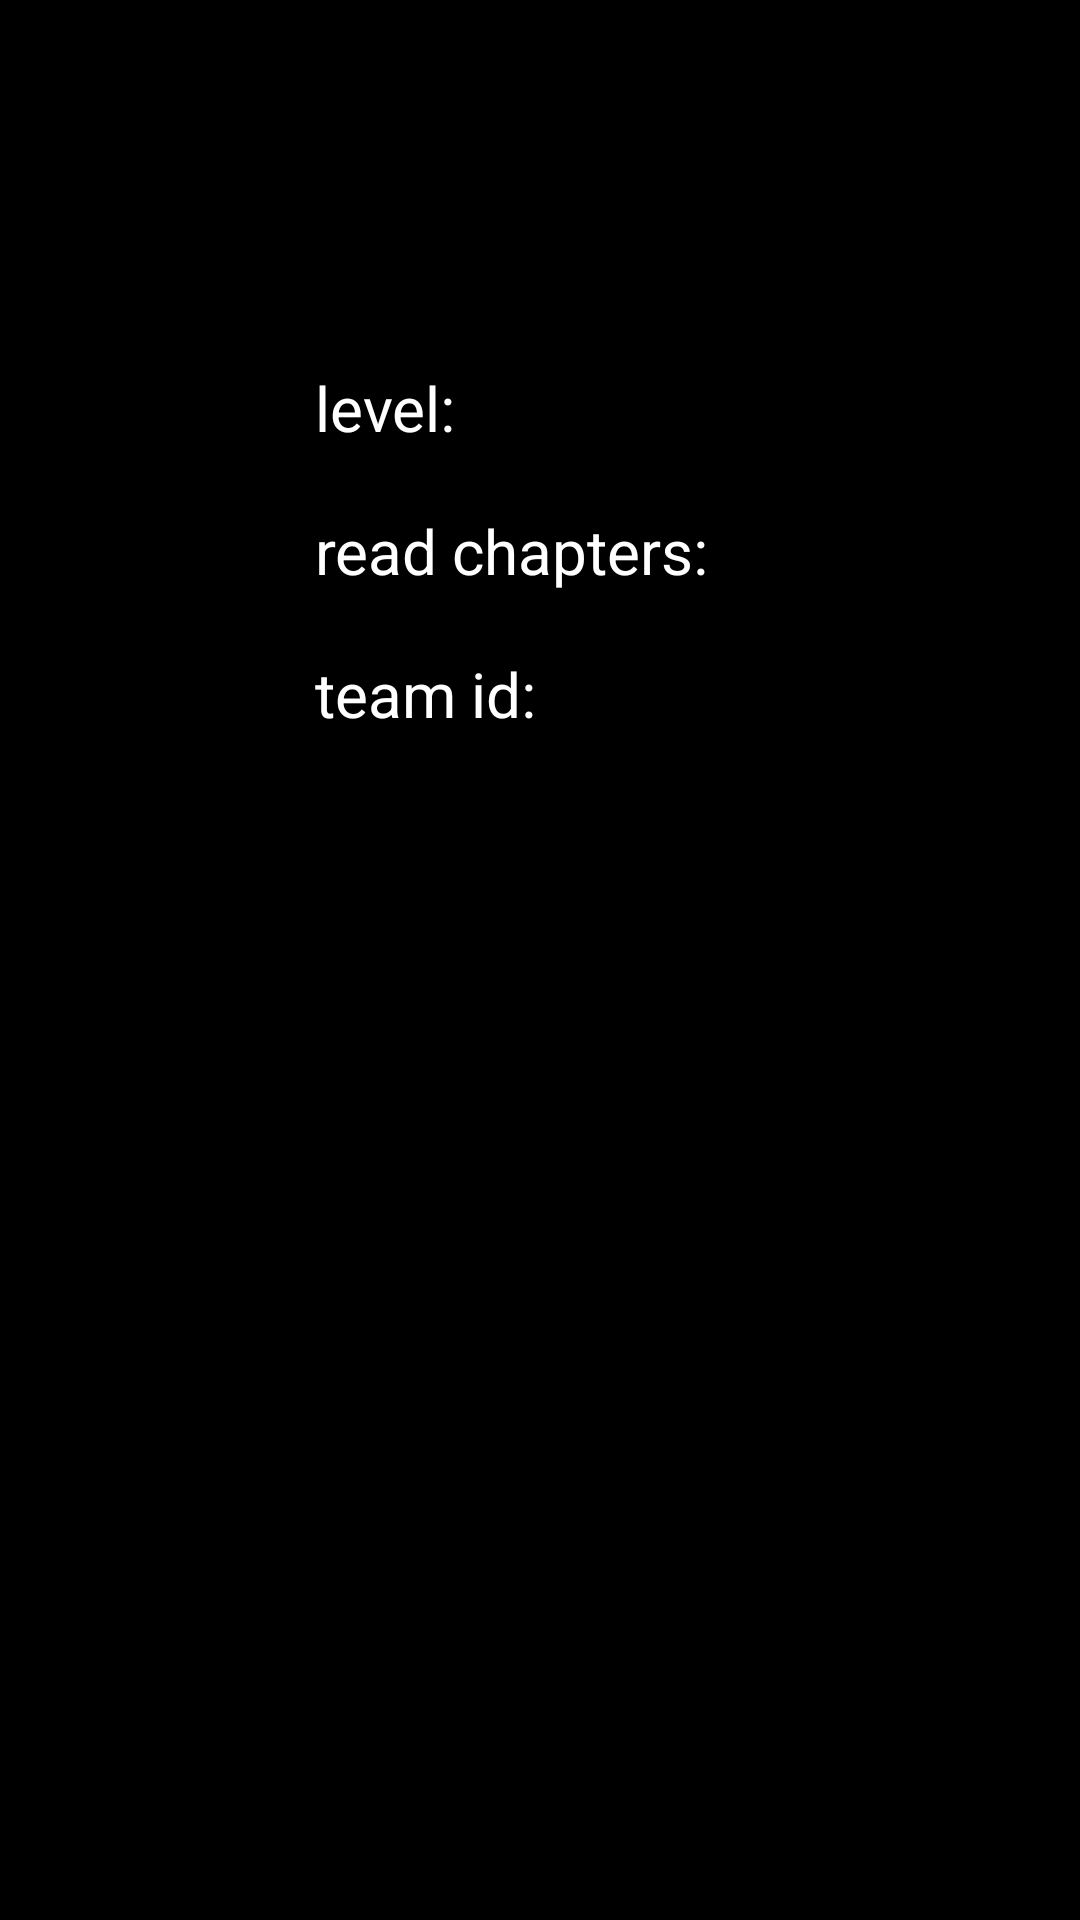

Write the Android layout XML for this screen, with the resource values it uses.
<!-- AndroidManifest.xml: application theme Theme.RanobeUA -->
<!-- res/layout/fragment_user.xml -->
<?xml version="1.0" encoding="utf-8"?>
<androidx.constraintlayout.widget.ConstraintLayout xmlns:android="http://schemas.android.com/apk/res/android"
    xmlns:app="http://schemas.android.com/apk/res-auto"
    xmlns:tools="http://schemas.android.com/tools"
    android:layout_width="match_parent"
    android:layout_height="match_parent"
    android:background="@color/black"
    tools:context=".mainApp.fragments.user.UserFragment">


    <TextView
        android:id="@+id/userName"
        android:layout_width="wrap_content"
        android:layout_height="wrap_content"
        android:layout_marginTop="50dp"
        android:textColor="@color/white"
        android:ems="10"
        android:textAlignment="center"
        android:textSize="8pt"
        app:layout_constraintEnd_toEndOf="parent"
        app:layout_constraintStart_toStartOf="parent"
        app:layout_constraintTop_toTopOf="parent" />


    <TextView
        android:id="@+id/levelUser"
        android:layout_width="wrap_content"
        android:layout_height="wrap_content"
        android:ems="10"
        app:layout_constraintHorizontal_bias="0.9"
        android:textColor="@color/white"
        android:layout_marginTop="50dp"
        android:text="@string/level"
        android:textSize="10pt"
        app:layout_constraintEnd_toEndOf="parent"
        app:layout_constraintStart_toStartOf="parent"
        app:layout_constraintTop_toBottomOf="@+id/userName" />


    <TextView
        android:id="@+id/readChapters"
        android:layout_width="wrap_content"
        android:layout_height="wrap_content"
        android:ems="10"
        app:layout_constraintHorizontal_bias="0.9"
        android:textColor="@color/white"
        android:layout_marginTop="20dp"
        android:text="@string/read_chapters"
        android:textSize="10pt"
        app:layout_constraintEnd_toEndOf="parent"
        app:layout_constraintStart_toStartOf="parent"
        app:layout_constraintTop_toBottomOf="@+id/levelUser" />


    <TextView
        android:id="@+id/teamID"
        android:layout_width="wrap_content"
        android:layout_height="wrap_content"
        android:ems="10"
        app:layout_constraintHorizontal_bias="0.9"
        android:textColor="@color/white"
        android:layout_marginTop="20dp"
        android:text="@string/team_id"
        android:textSize="10pt"
        app:layout_constraintEnd_toEndOf="parent"
        app:layout_constraintStart_toStartOf="parent"
        app:layout_constraintTop_toBottomOf="@+id/readChapters" />


    <androidx.recyclerview.widget.RecyclerView
        android:id="@+id/commentRecycler"
        android:layout_width="match_parent"
        android:layout_height="0dp"
        android:layout_marginTop="20dp"
        app:layout_constraintBottom_toBottomOf="parent"
        app:layout_constraintEnd_toEndOf="parent"
        app:layout_constraintStart_toStartOf="parent"
        app:layout_constraintTop_toBottomOf="@+id/teamID" />


</androidx.constraintlayout.widget.ConstraintLayout>
<!-- resources referenced by this layout -->
<resources>
  <string name="level">level:</string>
  <string name="read_chapters">read chapters:</string>
  <string name="team_id">team id:</string>
  <style name="Theme.RanobeUA" parent="Theme.MaterialComponents.DayNight.DarkActionBar">
          
          <item name="colorPrimary">@color/purple_500</item>
          <item name="colorPrimaryVariant">@color/purple_700</item>
          <item name="colorOnPrimary">@color/white</item>
          
          <item name="colorSecondary">@color/teal_200</item>
          <item name="colorSecondaryVariant">@color/teal_700</item>
          <item name="colorOnSecondary">@color/black</item>
          
          <item name="android:statusBarColor">?attr/colorPrimaryVariant</item>
          
      </style>
  <!-- not gathered from this repository: default colours our renderer supplied (Android Studio template values) -->
  <color name="purple_500">#FF6200EE</color>
  <color name="purple_700">#FF3700B3</color>
  <color name="teal_200">#FF03DAC5</color>
  <color name="teal_700">#FF018786</color>
  <color name="black">#FF000000</color>
  <color name="white">#FFFFFFFF</color>
</resources>
